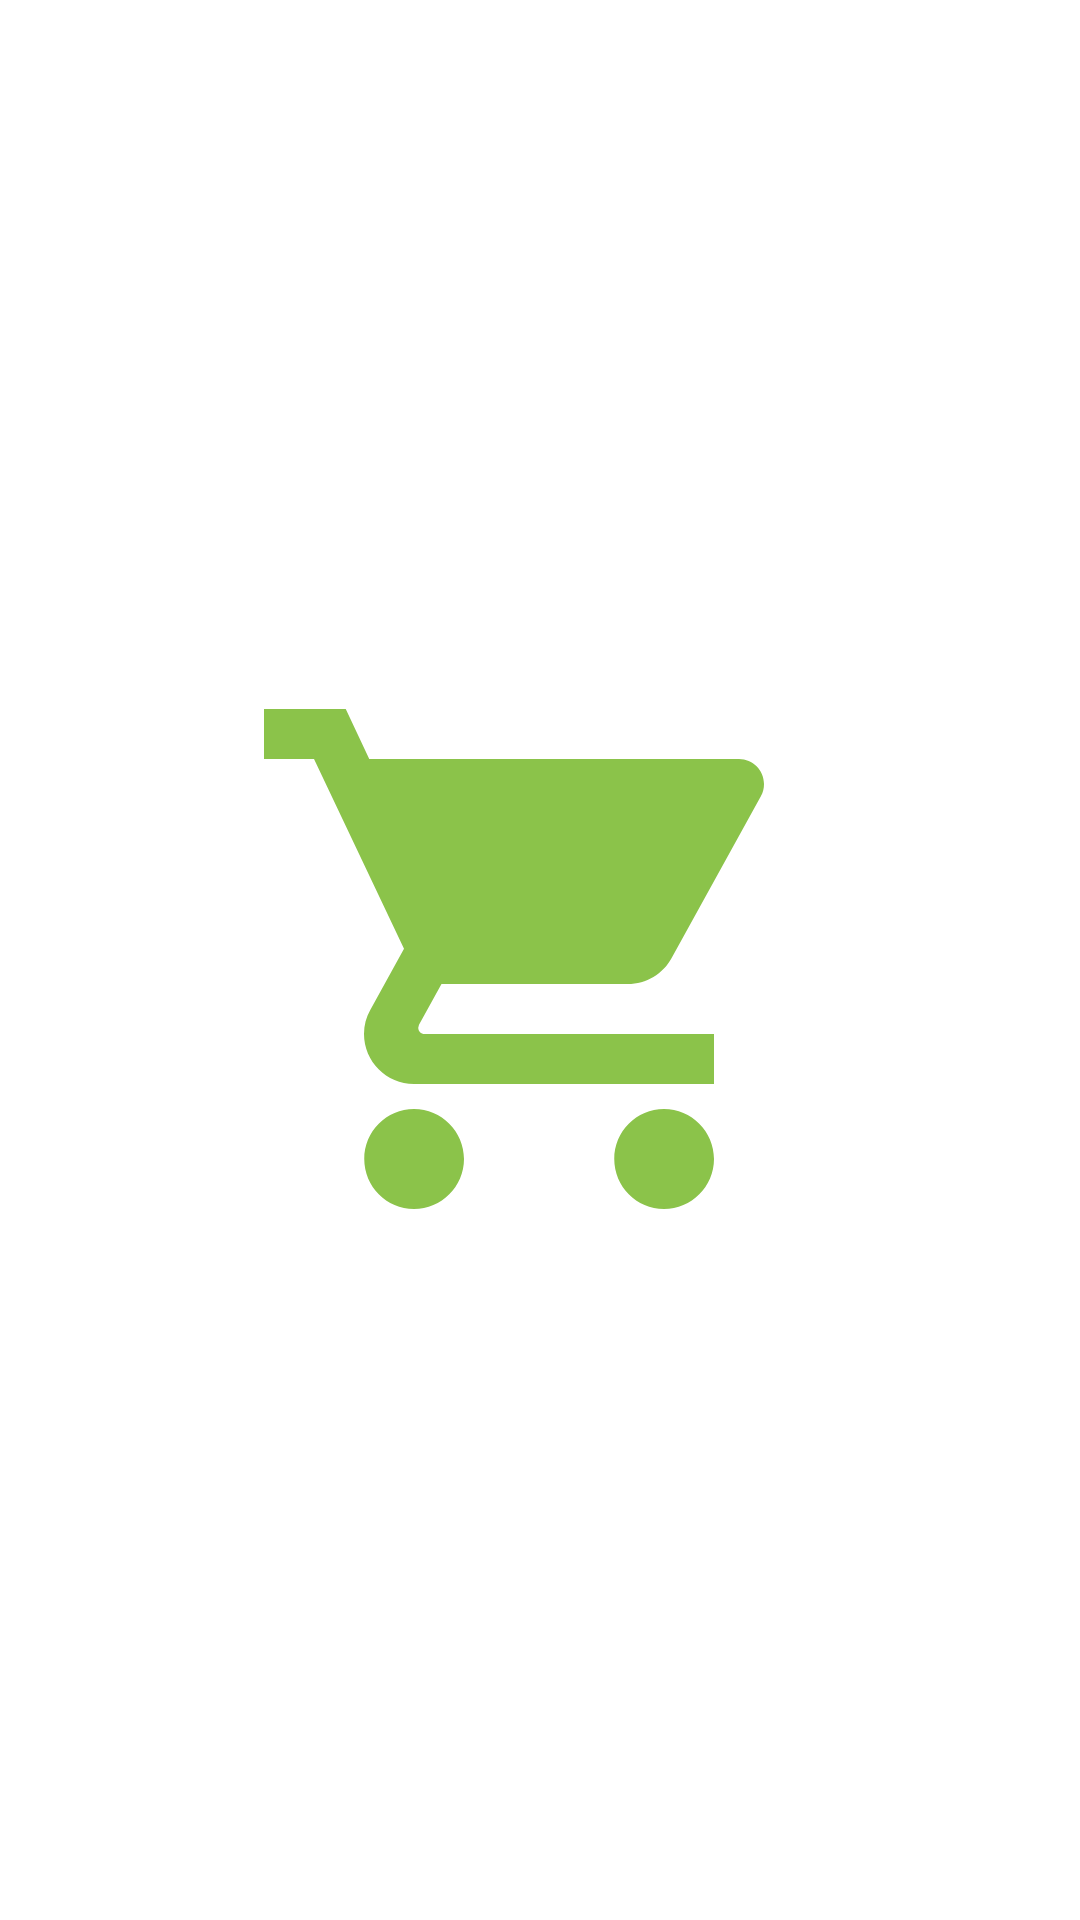

This screen was rendered from an Android layout file. Write that file and the resources it references.
<!-- AndroidManifest.xml: activity theme AppTheme.NoActionBar -->
<!-- res/layout/activity_splash.xml -->
<?xml version="1.0" encoding="utf-8"?>
<androidx.constraintlayout.widget.ConstraintLayout xmlns:android="http://schemas.android.com/apk/res/android"
    xmlns:app="http://schemas.android.com/apk/res-auto"
    xmlns:tools="http://schemas.android.com/tools"
    android:layout_width="match_parent"
    android:layout_height="match_parent"
    android:background="@color/white"
    tools:context=".SplashActivity">

    <ImageView
        android:id="@+id/splash_logo"
        android:layout_width="wrap_content"
        android:layout_height="wrap_content"
        android:contentDescription="@string/app_name"
        android:src="@drawable/ic_logo"
        app:layout_constraintBottom_toBottomOf="parent"
        app:layout_constraintEnd_toEndOf="parent"
        app:layout_constraintHorizontal_bias="0.497"
        app:layout_constraintStart_toStartOf="parent"
        app:layout_constraintTop_toTopOf="parent"
        app:layout_constraintVertical_bias="0.499" />

</androidx.constraintlayout.widget.ConstraintLayout>
<!-- resources referenced by this layout -->
<resources>
  <color name="white">#FFFFFF</color>
  <!-- drawable ic_logo (drawable) -->
  <vector android:height="200dp" android:tint="#8BC34A"
      android:viewportHeight="24.0" android:viewportWidth="24.0"
      android:width="200dp" xmlns:android="http://schemas.android.com/apk/res/android">
      <path android:fillColor="#FF000000" android:pathData="M7,18c-1.1,0 -1.99,0.9 -1.99,2S5.9,22 7,22s2,-0.9 2,-2 -0.9,-2 -2,-2zM1,2v2h2l3.6,7.59 -1.35,2.45c-0.16,0.28 -0.25,0.61 -0.25,0.96 0,1.1 0.9,2 2,2h12v-2L7.42,15c-0.14,0 -0.25,-0.11 -0.25,-0.25l0.03,-0.12 0.9,-1.63h7.45c0.75,0 1.41,-0.41 1.75,-1.03l3.58,-6.49c0.08,-0.14 0.12,-0.31 0.12,-0.48 0,-0.55 -0.45,-1 -1,-1L5.21,4l-0.94,-2L1,2zM17,18c-1.1,0 -1.99,0.9 -1.99,2s0.89,2 1.99,2 2,-0.9 2,-2 -0.9,-2 -2,-2z"/>
  </vector>
  <string name="app_name">Fruit Seller</string>
  <style name="AppTheme.NoActionBar">
          <item name="windowActionBar">false</item>
          <item name="windowNoTitle">true</item>
      </style>
</resources>
